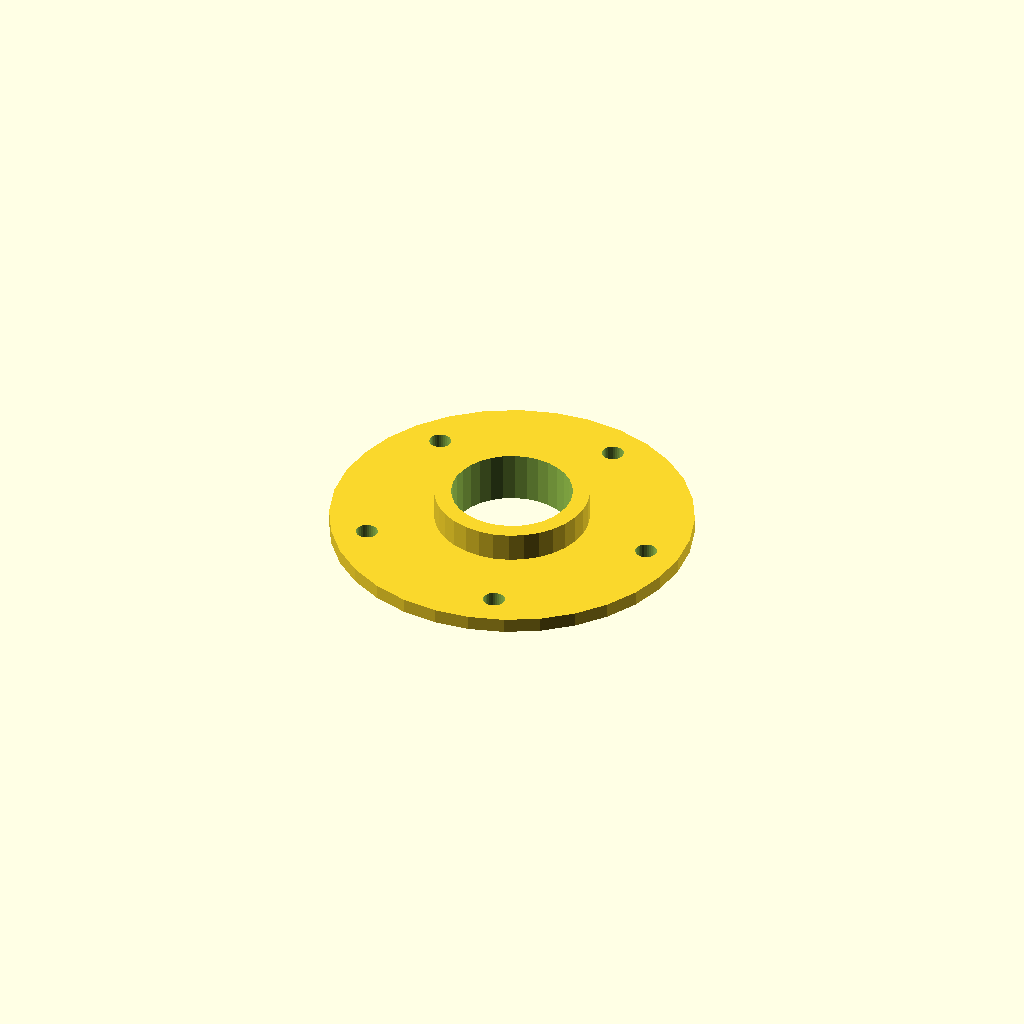
Cell 1 — every parameter at its default value.
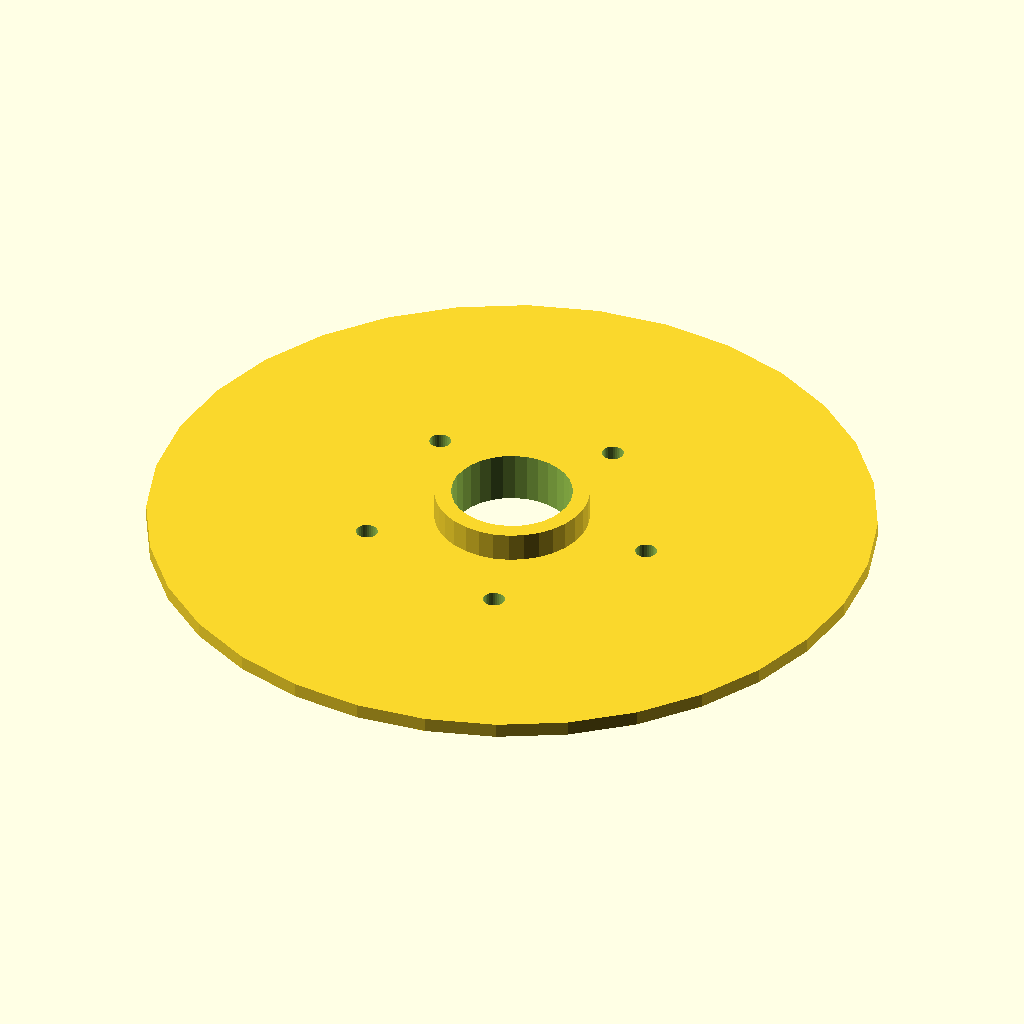
Cell 2: flange_d = 300 (everything else at default).
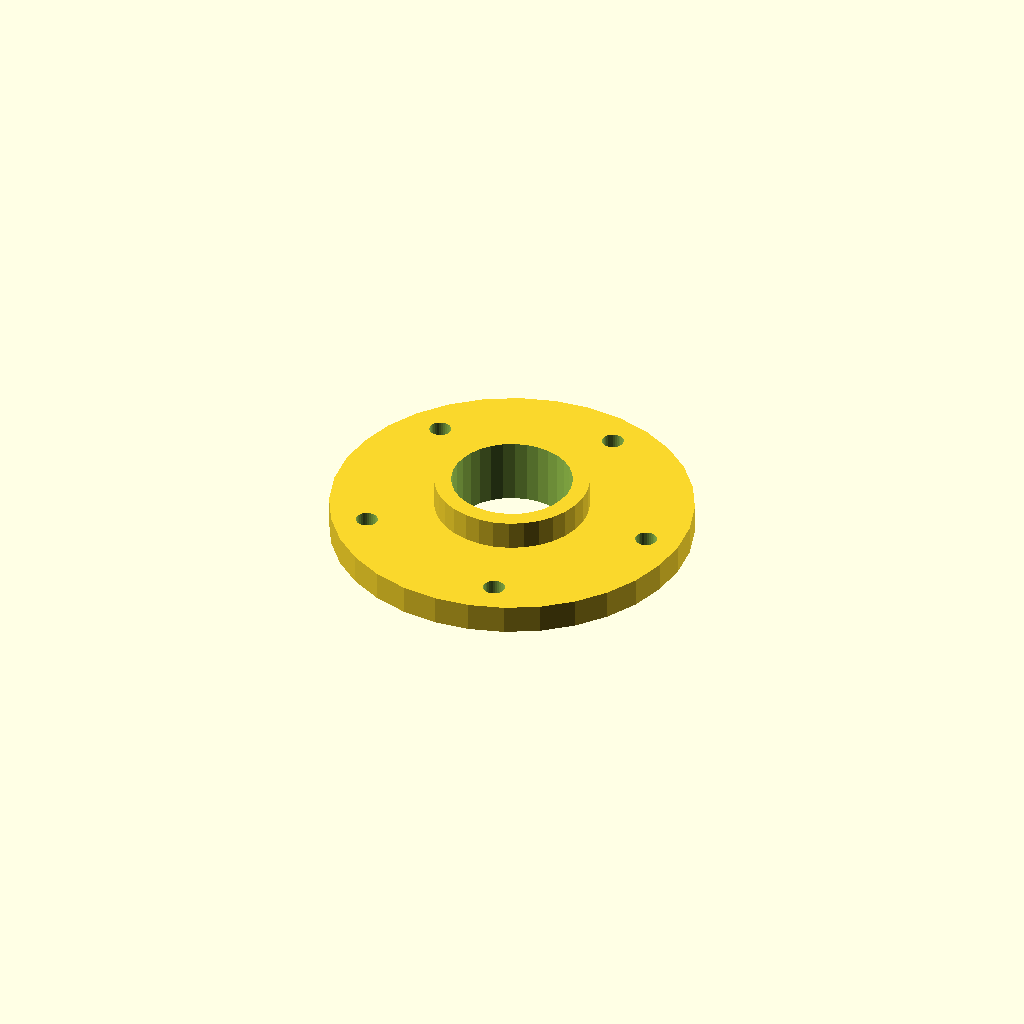
Cell 3 — flange_t set to 12, the other parameters unchanged.
All cells are drawn from one camera (rotation 55°, 0°, 25°, orthographic, colour scheme Cornfield), so only the parameter changes between them.
OpenSCAD source file optional_data/gen2/flanges/part_0030.scad:
$fn = 32;

// ----------------------------------------------------------------------
// Bolt-circle flange: 150 mm outside, 5 bolt holes, bore 50 mm
// ----------------------------------------------------------------------

// --- parameters (mm) ---
flange_d = 150;           // flange outside diameter
flange_t = 6;             // flange thickness
bolts = 5;                // number of bolt holes
bolt_d = 9;               // bolt clearance
bolt_r = 60.6;            // bolt circle radius
bore_d = 50;              // centre bore
hub_d = 64;               // raised hub diameter
hub_h = 12;               // raised hub height
spigot_d = 62;            // spigot diameter
spigot_h = 4;             // spigot height below the flange
sink = 1;                 // overlap into the flange

module body() {
  cylinder(h = flange_t, d = flange_d);
  /* raised hub, sunk 1 mm into the flange */
  translate([0, 0, flange_t - 1]) cylinder(h = hub_h + 1, d = hub_d);
  /* spigot on the back face, sunk into the flange */
  translate([0, 0, -spigot_h + sink]) cylinder(h = spigot_h, d = spigot_d);
}

difference() {
  body();
  /* bolt circle */
  for (i = [0 : bolts - 1]) rotate([0, 0, i * 360 / bolts]) translate([bolt_r, 0, -spigot_h - 1]) cylinder(h = flange_t + hub_h + spigot_h + 3, d = bolt_d);
  translate([0, 0, -spigot_h - 1]) cylinder(h = flange_t + hub_h + spigot_h + 3, d = bore_d);
}
Parameter table extracted from the source (name, type, default, range or options):
flange_d: number, default 150
flange_t: number, default 6
bolts: number, default 5
bolt_d: number, default 9
bolt_r: number, default 60.6
bore_d: number, default 50
hub_d: number, default 64
hub_h: number, default 12
spigot_d: number, default 62
spigot_h: number, default 4
sink: number, default 1
